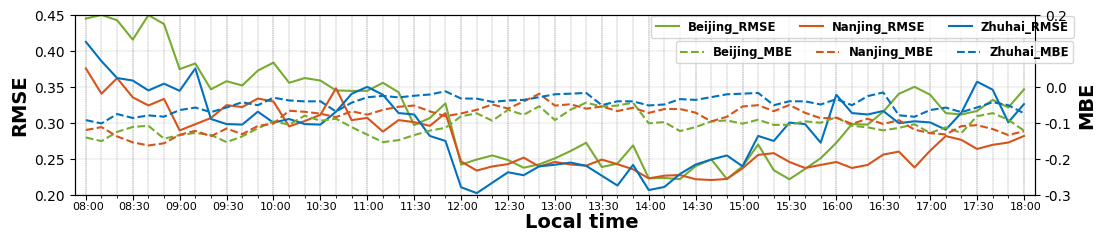

Reproduce this figure in Python.
import matplotlib.pyplot as plt
import numpy as np
plt.rcParams['font.sans-serif'] = 'Helvetica'



fig = plt.figure(figsize=(12,3))
legend_font = {
    'family': 'Helvetica',  # 字体
    'style': 'normal',
    'size': 'small',  # 字号
    'weight': "bold"}

ax1 = fig.add_axes([0.1, 0.2, 0.8, 0.6])
# RMSE


RMSE_bj = [0.44448, 0.4495, 0.44219, 0.4152, 0.44929, 0.43687, 0.37426, 0.38211, 0.34631, 0.35749, 0.35153, 0.37221,
           0.38331, 0.35532, 0.36187, 0.35843, 0.34466, 0.34406, 0.34416, 0.35522, 0.34223, 0.2965, 0.30637, 0.32667,
           0.24172, 0.24868, 0.25437, 0.24808, 0.23732, 0.24209, 0.2503, 0.26053, 0.27197, 0.2383, 0.2431, 0.26836,
           0.22276, 0.22302, 0.22153, 0.23952, 0.24894, 0.22169, 0.23924, 0.26958, 0.23381, 0.2213, 0.23567, 0.25053,
           0.27197, 0.29795, 0.29721, 0.31516, 0.33999, 0.34969, 0.33866, 0.31323, 0.31127, 0.31614, 0.33155, 0.32102, 0.34603]

MBE_bj1 = [-0.1414, -0.15152, -0.1258, -0.11213, -0.1088, -0.14452, -0.13486, -0.12853, -0.13418, -0.15423, -0.13839, -0.11579,
        -0.0968, -0.10563, -0.08065, -0.09483, -0.08935, -0.11257, -0.13355, -0.15425, -0.14871, -0.13473, -0.12226, -0.11452,
        -0.08258, -0.07427, -0.09484, -0.0645, -0.07839, -0.0545, -0.0929, -0.06425, -0.0445, -0.0556, -0.05258, -0.04478,
        -0.102,  -0.0985, -0.1235, -0.1125, -0.0965, -0.094, -0.103, -0.092, -0.1065, -0.106, -0.0965, -0.1005, -0.08489,
        -0.10895, -0.11316, -0.12158, -0.11474, -0.10474, -0.12895, -0.11316, -0.12895, -0.08211, -0.07368, -0.0921, -0.1223]



RMSE_nj = [0.37528, 0.34014, 0.36173,  0.33511, 0.3238, 0.33291, 0.28912, 0.29778, 0.30639, 0.32424, 0.32157, 0.33342,
           0.32925, 0.29478, 0.30213, 0.31083, 0.34762, 0.30341, 0.30656, 0.28747, 0.30347, 0.30061, 0.29545, 0.31311,
           0.24600, 0.23338, 0.23914, 0.24232, 0.25137, 0.23901, 0.24538, 0.2418, 0.2402, 0.24863, 0.24218, 0.23515,
           0.22256, 0.22625, 0.22721, 0.22137, 0.22024, 0.22173, 0.23653, 0.25516, 0.25757, 0.24529, 0.23699, 0.24121,
           0.24529, 0.23699, 0.24121, 0.25559, 0.25970, 0.23770, 0.26101, 0.28131, 0.27600, 0.26338, 0.26914, 0.27232, 0.28137]

MBE_nj = [-0.12065, -0.11256, -0.13839, -0.15478, -0.16355, -0.15752, -0.13374, -0.1229, -0.13789, -0.11645, -0.13221, -0.10935,
          -0.10258, -0.067, -0.07, -0.0752, -0.08484, -0.0684, -0.078, -0.06452, -0.056, -0.05258, -0.06871, -0.08226, -0.07452,
          -0.06452, -0.04968, -0.06103, -0.0414, -0.02, -0.05276, -0.04897, -0.06134, -0.05517, -0.06793, -0.05862, -0.0731, -0.0623,
          -0.06216, -0.07245, -0.09663, -0.08379, -0.05517, -0.0516, -0.06828, -0.05103, -0.07283, -0.08783, -0.08645,
          -0.1036, -0.0893, -0.10393, -0.09321, -0.11964, -0.12929, -0.13286, -0.10964, -0.10714, -0.1179, -0.13464, -0.12393]


RMSE_zh =[0.41223, 0.38532, 0.36187, 0.35843, 0.34466, 0.35406, 0.34416, 0.37522, 0.30501, 0.29795, 0.29721, 0.31516,
          0.29996, 0.30501, 0.29795, 0.29721, 0.31516, 0.33999, 0.34969, 0.33866, 0.31323, 0.31127, 0.28146, 0.27451,
          0.21023, 0.20207, 0.21652, 0.23104, 0.22691, 0.23927, 0.24146, 0.24451, 0.23996, 0.22624, 0.21261, 0.24122,
          0.20634, 0.21059, 0.2287, 0.24172, 0.24868, 0.25437,  0.23927, 0.28146, 0.27451, 0.29996, 0.29795, 0.27212,
          0.33866, 0.31323, 0.31127, 0.31614, 0.29922, 0.30182, 0.30022, 0.29012, 0.31376, 0.35684, 0.34567, 0.30041, 0.32567]

MBE_zh = [-0.0931, -0.10231, -0.07621, -0.08724, -0.07996, -0.08349, -0.06518, -0.05828, -0.07103, -0.05793, -0.04345, -0.05172,
          -0.03077, -0.03846, -0.04115, -0.04077, -0.06923, -0.04462, -0.02962, -0.02577, -0.03, -0.02538, -0.02192, -0.01308,
          -0.0331, -0.03345, -0.04241, -0.03862, -0.0369, -0.02931, -0.02138, -0.01966, -0.01759, -0.05172, -0.04069, -0.04103, -0.0524,
          -0.04966, -0.03483, -0.0369, -0.02931, -0.02138, -0.01966, -0.01759, -0.05172, -0.04069, -0.04103, -0.04966, -0.03483,
          -0.05172, -0.02655, -0.01621,-0.07966, -0.08379, -0.06517, -0.05828, -0.07103, -0.05793, -0.04345, -0.05172, -0.0742]



plt.xlim(0.3, 61.7)

x = np.linspace(1, 61, 61)
plt.ylabel('RMSE', fontweight='bold', fontsize=14)
plt.yticks(fontsize=10)
plt.ylim(0.2, 0.45)
# plt.xticks(x, color='r', fontsize=10)

ax1.set_xticks(x, minor=True)

lw = 1.5

plt.plot(x, RMSE_bj, color='#77AC30', lw=lw)
plt.plot(x, RMSE_nj, color='#D95319', lw=lw)
plt.plot(x, RMSE_zh, color='#0072BD', lw=lw)
for xx in x:
    plt.plot([xx, xx], [0.2, 0.45], ls='--', lw=0.3, color='gray')
plt.legend(['Beijing_RMSE', 'Nanjing_RMSE', 'Zhuhai_RMSE'], loc=[0.6, 0.87], prop=legend_font, ncol=3)
plt.grid(ls='--', lw=0.3)


plt.twinx()
plt.ylabel('MBE', fontweight='bold', fontsize=14)
plt.yticks(fontsize=10)
# plt.xticks(x, color='w', fontsize=1)
plt.ylim(-0.3, 0.2)
plt.plot(x, MBE_bj1, color='#77AC30', lw=lw, ls='--')
plt.plot(x, MBE_nj, color='#D95319', lw=lw, ls='--')
plt.plot(x, MBE_zh, color='#0072BD', lw=lw, ls='--')

# plt.grid(ls='--', lw=0.5, color='gray')

# for xx in x:
#     plt.plot([xx, xx], [-0.3, 0.2], ls='--', lw=0.5, color='gray')

plt.legend(['Beijing_MBE', 'Nanjing_MBE', 'Zhuhai_MBE'], loc=[0.626, 0.73], prop=legend_font, ncol=3)

x2 = np.linspace(1, 61, 21)
ax1.set_xticks(x2)

major_xticklabels_list = ax1.set_xticklabels(x2, fontdict=dict(fontsize=1, color='w'))
# # 设置x次要刻度标签
# minor_xticklabels_list = ax.set_xticklabels(xticks1_label, fontdict=dict(fontsize=15, color='#ff0000'), minor=True)

'----------------------------------------------------------------------------------------------------------------------'

fz = 8
yy= -0.34
plt.text(x=0+0.1, y=yy, s='08:00', fontsize=fz)
plt.text(x=3+0.1, y=yy, s='08:30', fontsize=fz)
plt.text(x=6+0.1, y=yy, s='09:00', fontsize=fz)
plt.text(x=9+0.1, y=yy, s='09:30', fontsize=fz)
plt.text(x=12+0.1, y=yy, s='10:00', fontsize=fz)
plt.text(x=15+0.1, y=yy, s='10:30', fontsize=fz)
plt.text(x=18+0.1, y=yy, s='11:00', fontsize=fz)
plt.text(x=21+0.1, y=yy, s='11:30', fontsize=fz)
plt.text(x=24+0.1, y=yy, s='12:00', fontsize=fz)
plt.text(x=27+0.1, y=yy, s='12:30', fontsize=fz)
plt.text(x=30+0.1, y=yy, s='13:00', fontsize=fz)
plt.text(x=33+0.1, y=yy, s='13:30', fontsize=fz)
plt.text(x=36+0.1, y=yy, s='14:00', fontsize=fz)
plt.text(x=39+0.1, y=yy, s='14:30', fontsize=fz)
plt.text(x=42+0.1, y=yy, s='15:00', fontsize=fz)
plt.text(x=45+0.1, y=yy, s='15:30', fontsize=fz)
plt.text(x=48+0.1, y=yy, s='16:00', fontsize=fz)
plt.text(x=51+0.1, y=yy, s='16:30', fontsize=fz)
plt.text(x=54+0.1, y=yy, s='17:00', fontsize=fz)
plt.text(x=57+0.1, y=yy, s='17:30', fontsize=fz)
plt.text(x=60+0.1, y=yy, s='18:00', fontsize=fz)
plt.text(x=29.1,y=-0.39, s='Local time', fontweight='bold', fontsize=14)
'----------------------------------------------------------------------------------------------------------------------'
plt.savefig('daily', dpi=1000)
# plt.show()